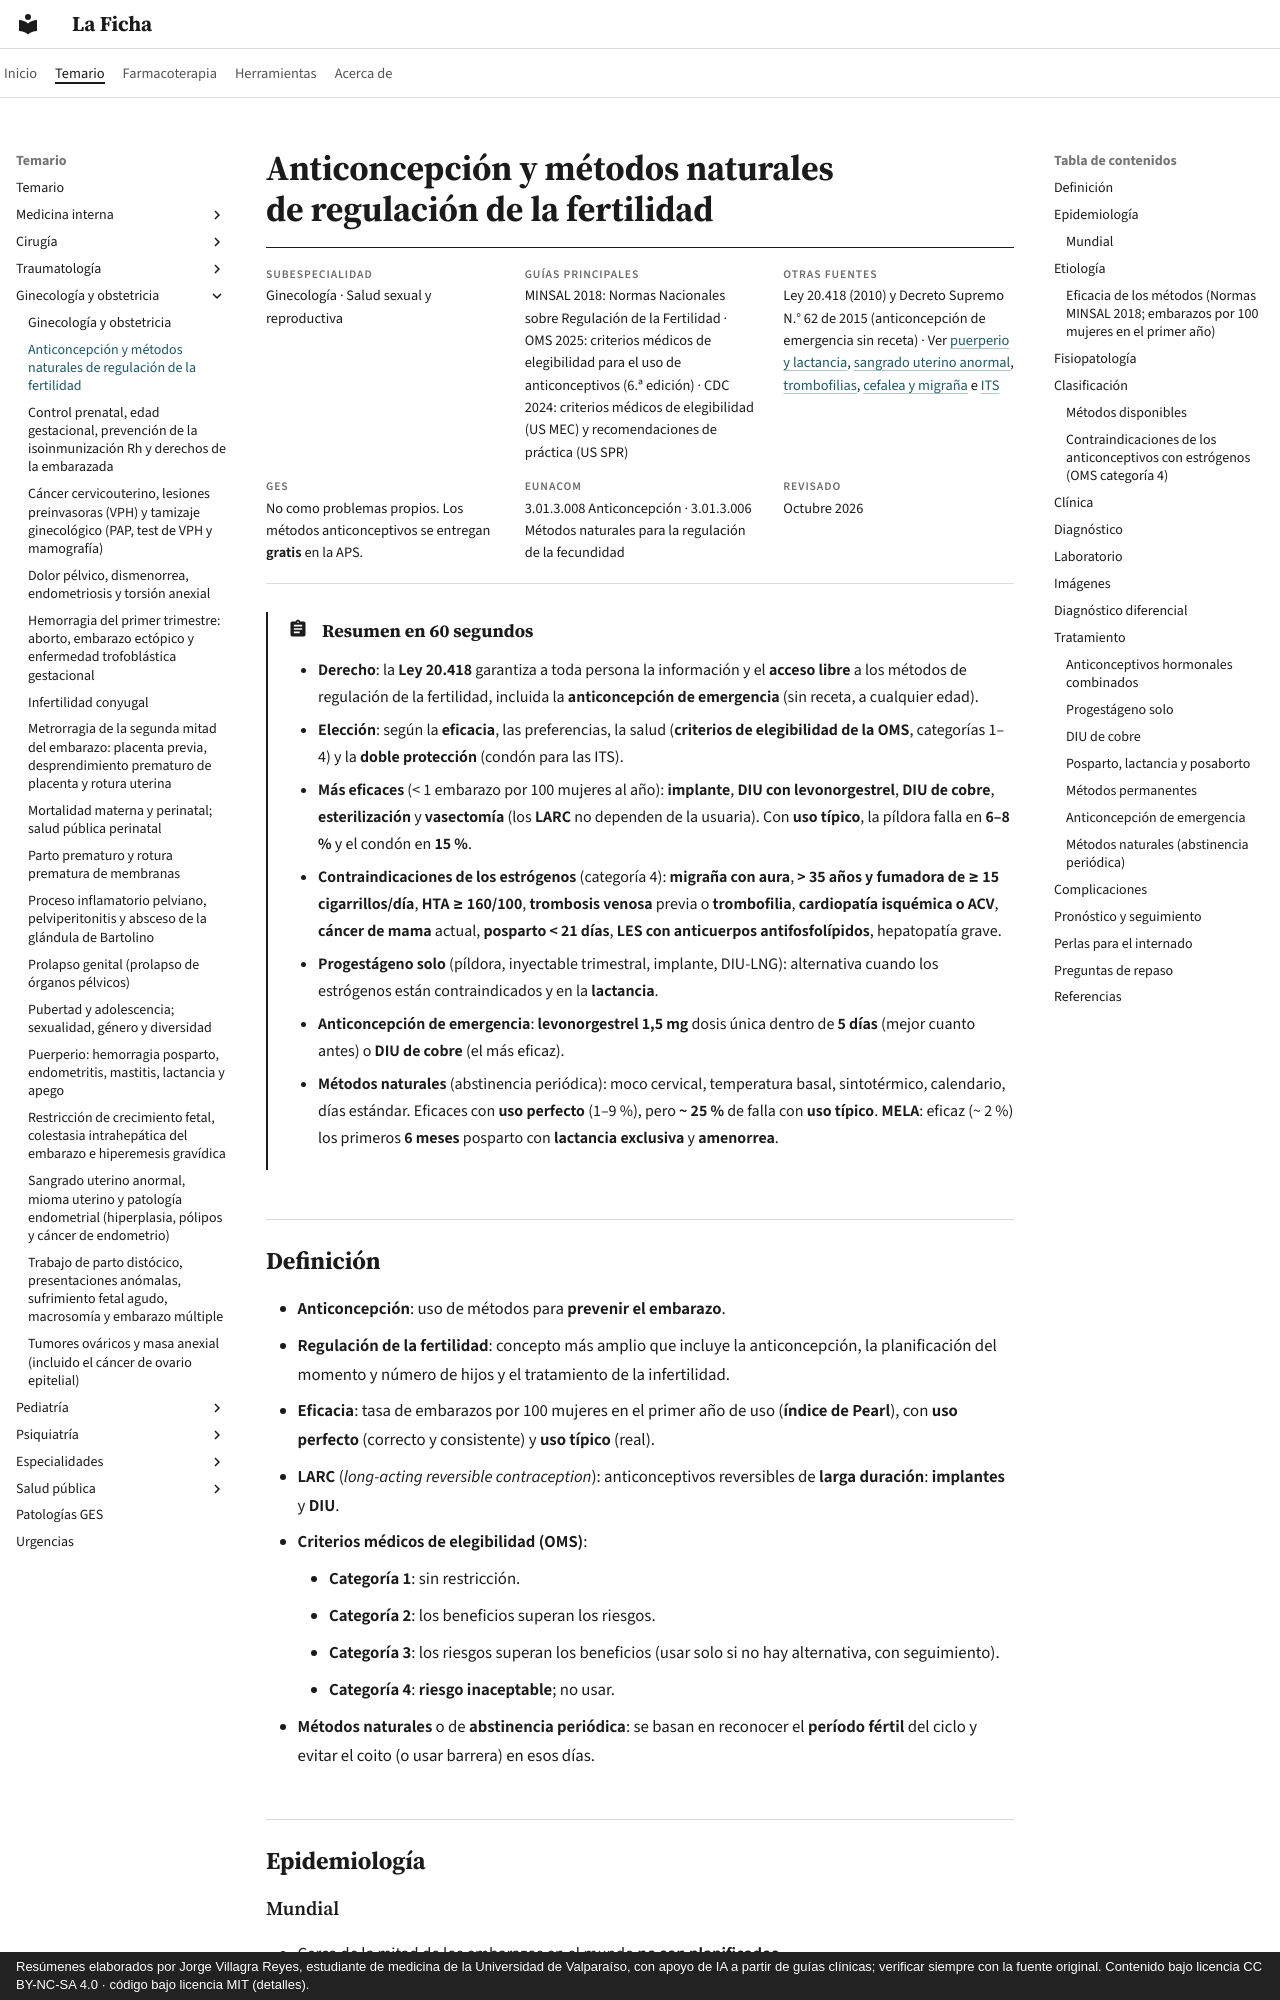

repository: jorgevillagrareyes-dotcom/laficha · page: ginecologia-obstetricia/anticoncepcion-y-metodos-naturales.html · generator: mkdocs · copyright: Resúmenes elaborados por Jorge Villagra Reyes, estudiante de medicina de la Universidad de Valparaíso, con apoyo de IA a partir de guías clínicas; verificar siempre con la fuente original. Contenido bajo licencia CC BY-NC-SA 4.0 · código bajo licencia MIT (detalles).

---
tags:
  - Ginecología y obstetricia
  - Frecuente en sala
---

# Anticoncepción y métodos naturales de regulación de la fertilidad

<div class="ficha" markdown>

**Subespecialidad**
Ginecología · Salud sexual y reproductiva

**Guías principales**
MINSAL 2018: Normas Nacionales sobre Regulación de la Fertilidad · OMS 2025: criterios médicos de elegibilidad para el uso de anticonceptivos (6.ª edición) · CDC 2024: criterios médicos de elegibilidad (US MEC) y recomendaciones de práctica (US SPR)

**Otras fuentes**
Ley 20.418 (2010) y Decreto Supremo N.° 62 de 2015 (anticoncepción de emergencia sin receta) · Ver [puerperio y lactancia](puerperio-hemorragia-posparto-endometritis-mastitis-y-lactancia.md), [sangrado uterino anormal](sangrado-uterino-anormal-miomas-y-patologia-endometrial.md), [trombofilias](../hematologia/trombofilias.md), [cefalea y migraña](../neurologia/cefalea.md) e [ITS](../infectologia/infecciones-de-transmision-sexual-y-sifilis.md)

**GES**
No como problemas propios. Los métodos anticonceptivos se entregan **gratis** en la APS.

**EUNACOM**
3.01.3.008 Anticoncepción · 3.01.3.006 Métodos naturales para la regulación de la fecundidad

**Revisado**
Octubre 2026

</div>

!!! abstract "Resumen en 60 segundos"
    - **Derecho**: la **Ley 20.418** garantiza a toda persona la información y el **acceso libre** a los métodos de regulación de la fertilidad, incluida la **anticoncepción de emergencia** (sin receta, a cualquier edad).
    - **Elección**: según la **eficacia**, las preferencias, la salud (**criterios de elegibilidad de la OMS**, categorías 1–4) y la **doble protección** (condón para las ITS).
    - **Más eficaces** (< 1 embarazo por 100 mujeres al año): **implante**, **DIU con levonorgestrel**, **DIU de cobre**, **esterilización** y **vasectomía** (los **LARC** no dependen de la usuaria). Con **uso típico**, la píldora falla en **6–8 %** y el condón en **15 %**.
    - **Contraindicaciones de los estrógenos** (categoría 4): **migraña con aura**, **> 35 años y fumadora de ≥ 15 cigarrillos/día**, **HTA ≥ 160/100**, **trombosis venosa** previa o **trombofilia**, **cardiopatía isquémica o ACV**, **cáncer de mama** actual, **posparto < 21 días**, **LES con anticuerpos antifosfolípidos**, hepatopatía grave.
    - **Progestágeno solo** (píldora, inyectable trimestral, implante, DIU-LNG): alternativa cuando los estrógenos están contraindicados y en la **lactancia**.
    - **Anticoncepción de emergencia**: **levonorgestrel 1,5 mg** dosis única dentro de **5 días** (mejor cuanto antes) o **DIU de cobre** (el más eficaz).
    - **Métodos naturales** (abstinencia periódica): moco cervical, temperatura basal, sintotérmico, calendario, días estándar. Eficaces con **uso perfecto** (1–9 %), pero **~ 25 %** de falla con **uso típico**. **MELA**: eficaz (~ 2 %) los primeros **6 meses** posparto con **lactancia exclusiva** y **amenorrea**.
